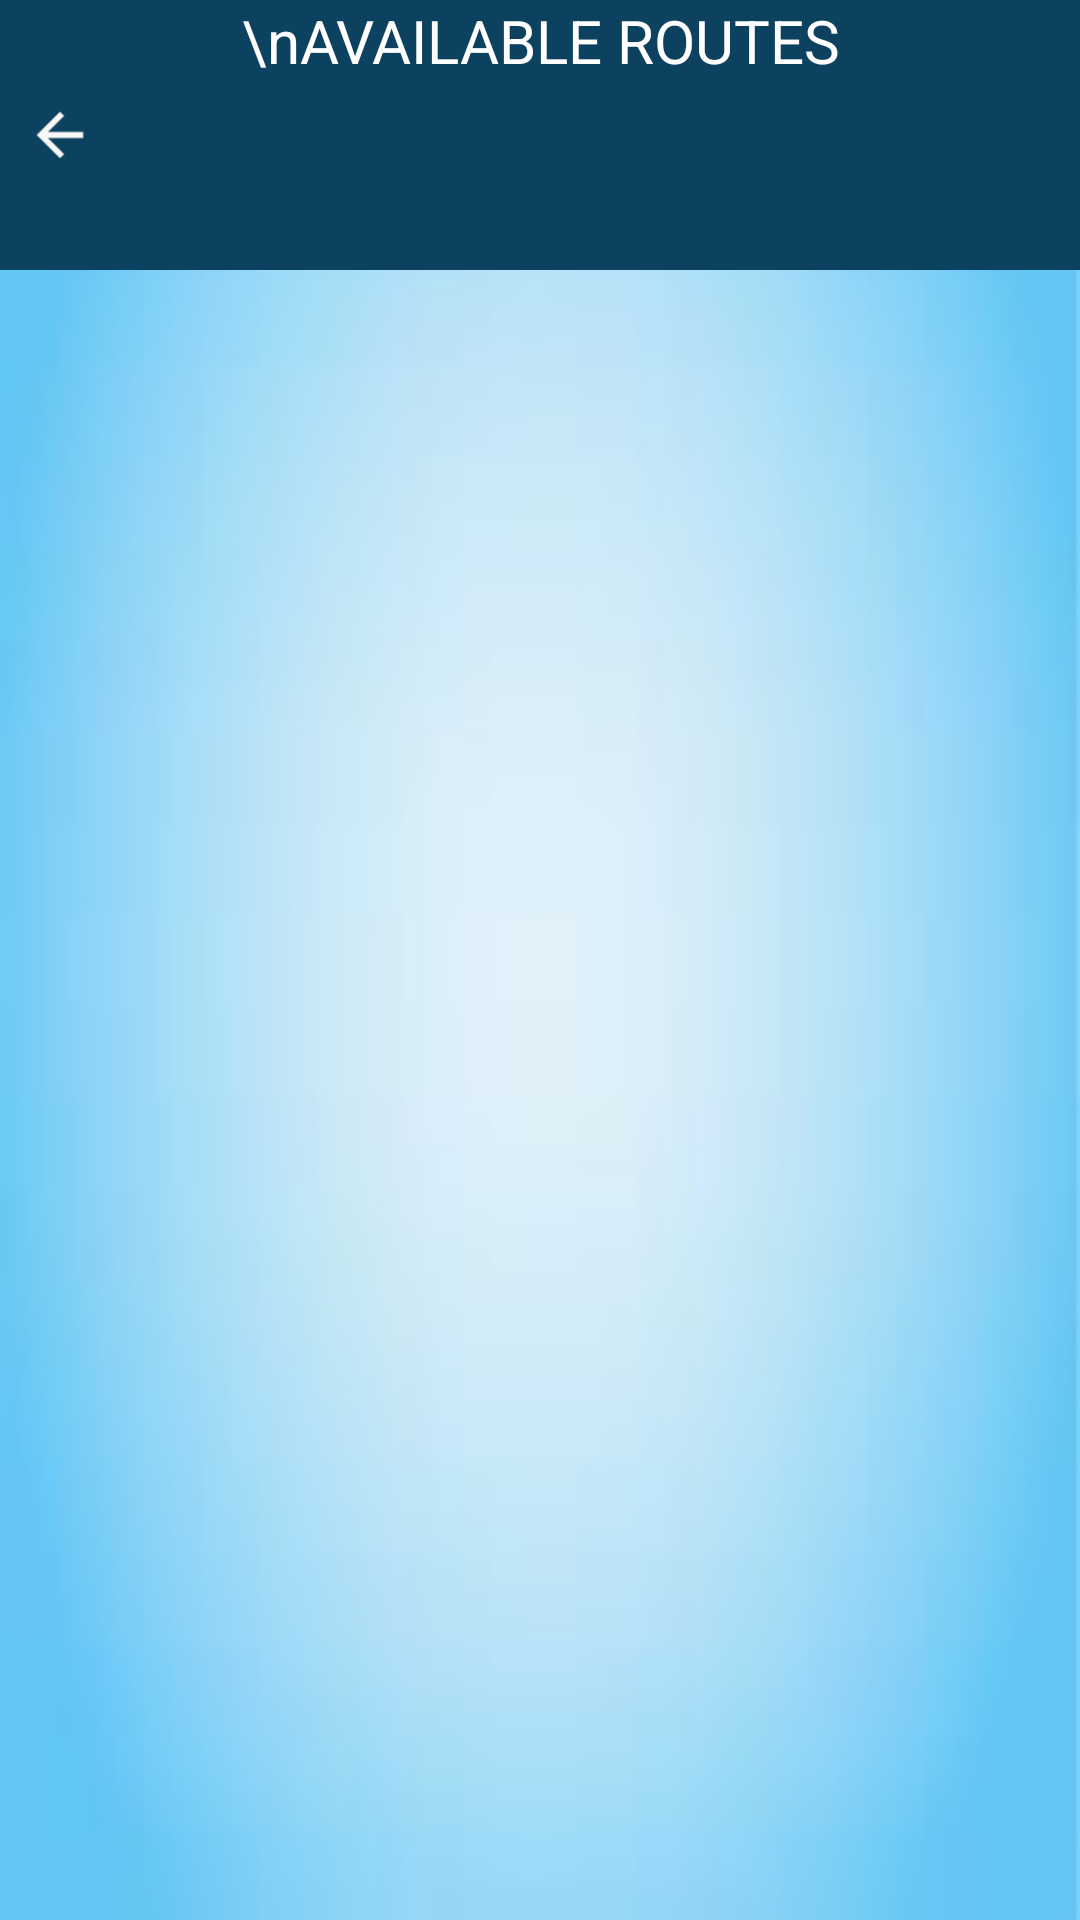

Produce the Android XML layout that renders to this screen, including the resource entries it uses.
<!-- AndroidManifest.xml: application theme Theme.Internship -->
<!-- res/layout/activity_availableroute.xml -->
<?xml version="1.0" encoding="utf-8"?>
    <RelativeLayout xmlns:android="http://schemas.android.com/apk/res/android"
        xmlns:app="http://schemas.android.com/apk/res-auto"
        xmlns:tools="http://schemas.android.com/tools"
        android:layout_width="match_parent"
        android:layout_height="match_parent"
        tools:context=".availableroute"
        android:background="@drawable/img3">

    <TextView
        android:id="@+id/head"
        android:layout_width="match_parent"
        android:layout_height="90dp"
        android:background="#0C4260"
        android:text="\nAVAILABLE ROUTES"
        android:textAlignment="center"
        android:textColor="@color/white"
        android:textSize="20dp" />
        <ImageView
            android:id="@+id/back"
            android:layout_marginTop="25dp"
            android:layout_width="40dp"
            android:layout_height="40dp"
            android:src="@drawable/ic_launcher_foreground"/>
    <ListView
        android:id="@+id/listview"
        android:layout_width="wrap_content"
        android:layout_height="wrap_content"
        android:layout_below="@+id/head"
        />


</RelativeLayout>
<!-- resources referenced by this layout -->
<resources>
  <!-- drawable ic_launcher_foreground (drawable) -->
  <vector xmlns:android="http://schemas.android.com/apk/res/android"
      android:width="108dp"
      android:height="108dp"
      android:viewportWidth="108"
      android:viewportHeight="108"
      android:tint="#FAF7F7"
      android:autoMirrored="true">
    <group android:scaleX="2.61"
        android:scaleY="2.61"
        android:translateX="22.68"
        android:translateY="22.68">
      <path
          android:fillColor="@android:color/white"
          android:pathData="M20,11H7.83l5.59,-5.59L12,4l-8,8 8,8 1.41,-1.41L7.83,13H20v-2z"/>
    </group>
  </vector>
  <!-- drawable img3: png bitmap (drawable, 702487 bytes) -->
  <style name="Theme.Internship" parent="Theme.MaterialComponents.Light.NoActionBar">
          
          <item name="colorPrimary">@color/purple_500</item>
          <item name="colorPrimaryVariant">@color/purple_700</item>
          <item name="colorOnPrimary">@color/black</item>
          
          <item name="colorSecondary">@color/teal_200</item>
          <item name="colorSecondaryVariant">@color/teal_700</item>
          <item name="colorOnSecondary">@color/black</item>
          
          <item name="android:statusBarColor" tools:targetApi="l">?attr/colorPrimaryVariant</item>
          
      </style>
  <!-- not gathered from this repository: default colours our renderer supplied (Android Studio template values) -->
  <color name="purple_500">#FF6200EE</color>
  <color name="purple_700">#FF3700B3</color>
  <color name="teal_200">#FF03DAC5</color>
  <color name="teal_700">#FF018786</color>
  <color name="black">#FF000000</color>
  <color name="white">#FFFFFFFF</color>
</resources>
